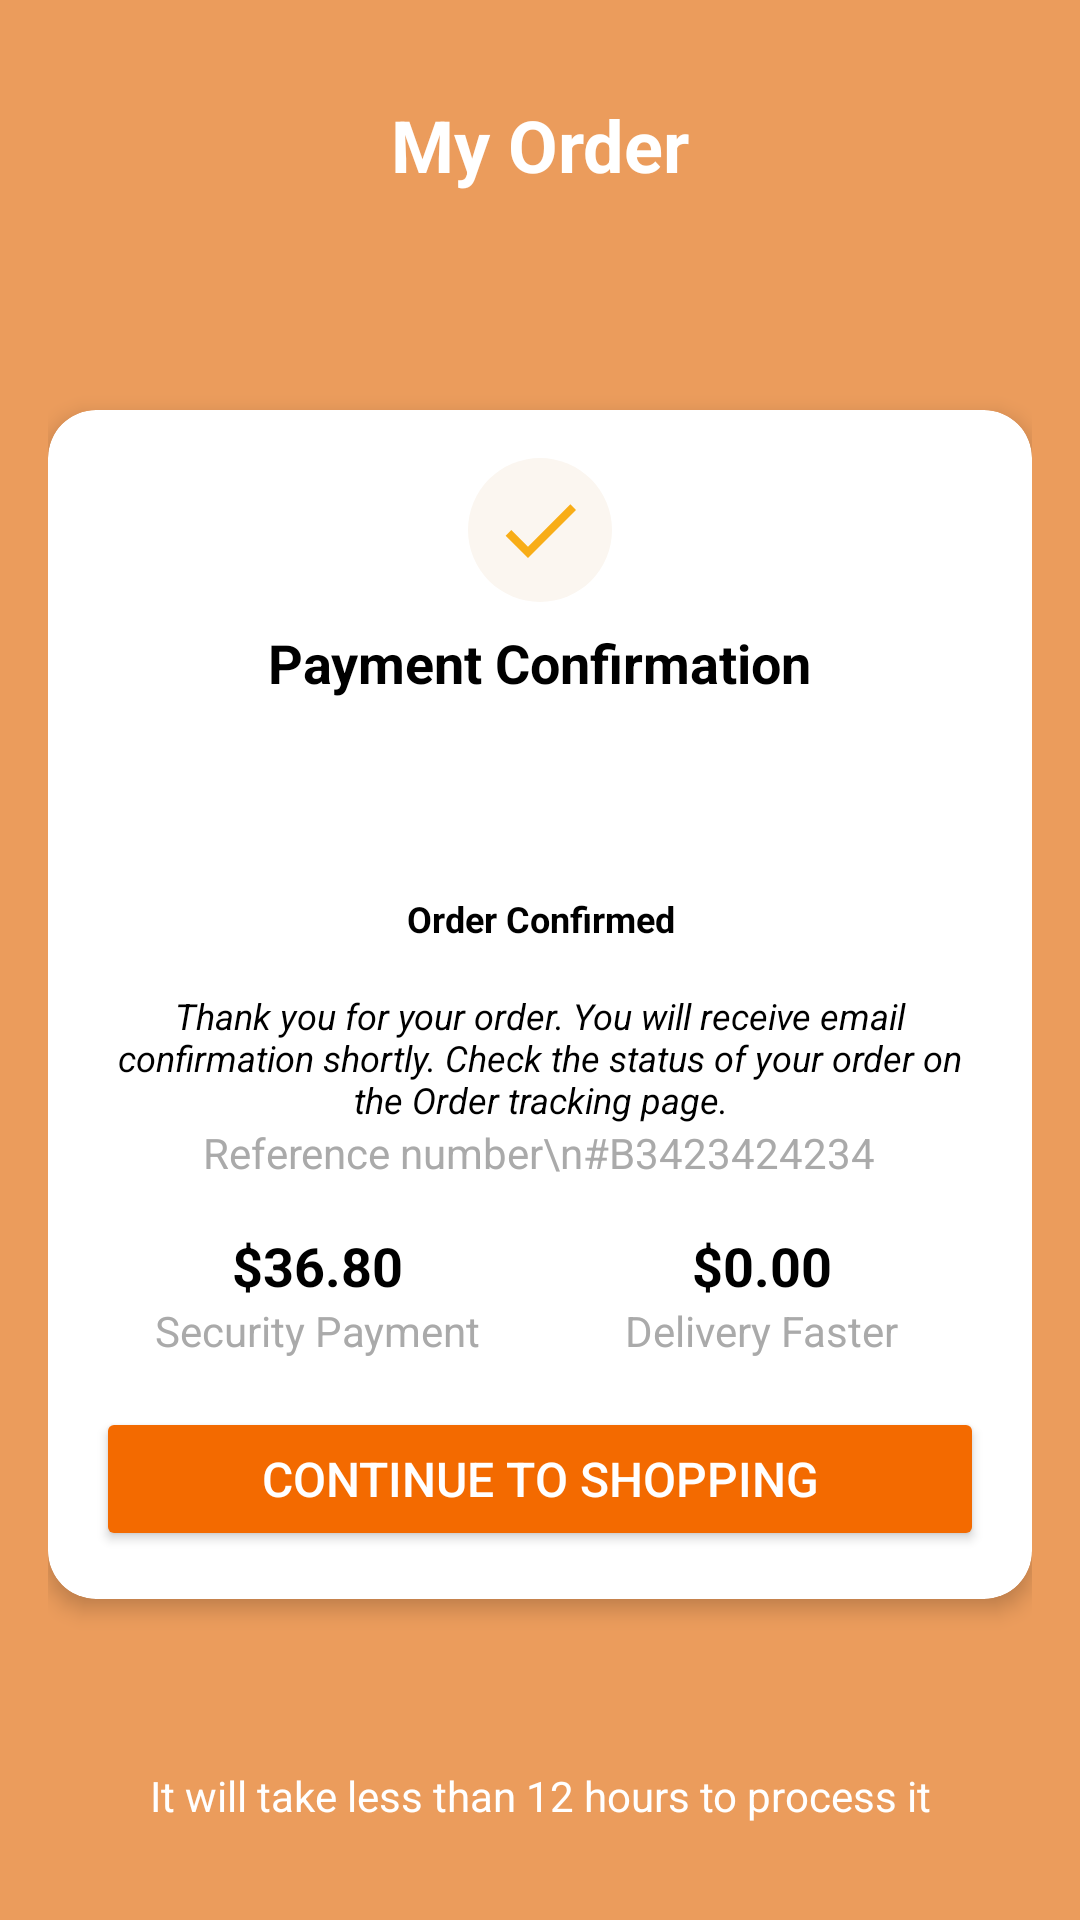

Write the Android layout XML for this screen, with the resource values it uses.
<!-- AndroidManifest.xml: application theme Theme.FoodSellingApp -->
<!-- res/layout/activity_payment_confirmation.xml -->
<?xml version="1.0" encoding="utf-8"?>
<androidx.constraintlayout.widget.ConstraintLayout xmlns:android="http://schemas.android.com/apk/res/android"
    xmlns:app="http://schemas.android.com/apk/res-auto"
    xmlns:tools="http://schemas.android.com/tools"
    android:layout_width="match_parent"
    android:layout_height="match_parent"
    android:background="@color/cammoi"
    android:padding="16dp">

    
    <TextView
        android:id="@+id/title_text"
        android:layout_width="wrap_content"
        android:layout_height="wrap_content"
        android:text="My Order"
        android:textSize="24sp"
        android:textStyle="bold"
        android:textColor="#FFFFFF"
        app:layout_constraintTop_toTopOf="parent"
        app:layout_constraintStart_toStartOf="parent"
        app:layout_constraintEnd_toEndOf="parent"
        android:layout_marginTop="16dp"
        android:gravity="center"/>

    
    <androidx.cardview.widget.CardView
        android:id="@+id/ticket_card"
        android:layout_width="match_parent"
        android:layout_height="wrap_content"
        app:cardCornerRadius="16dp"
        app:cardElevation="4dp"
        app:cardBackgroundColor="@android:color/white"
        app:layout_constraintTop_toBottomOf="@id/title_text"
        app:layout_constraintStart_toStartOf="parent"
        app:layout_constraintEnd_toEndOf="parent"
        app:layout_constraintBottom_toTopOf="@id/note_text"
        android:layout_marginTop="32dp"
        android:layout_marginBottom="16dp">

        <LinearLayout
            android:layout_width="match_parent"
            android:layout_height="wrap_content"
            android:orientation="vertical"
            android:padding="16dp"
            android:gravity="center">

            
            <LinearLayout
                android:layout_width="match_parent"
                android:layout_height="wrap_content"
                android:orientation="vertical"
                android:gravity="center"
                android:paddingBottom="16dp">

                <ImageView
                    android:id="@+id/status_icon"
                    android:layout_width="48dp"
                    android:layout_height="48dp"
                    android:src="@drawable/ic_check"
                    android:contentDescription="Payment Status"
                    android:background="@drawable/circle_btnaddtocart_bg"
                    android:padding="8dp"/>

                <TextView
                    android:id="@+id/transfer_status"
                    android:layout_width="wrap_content"
                    android:layout_height="wrap_content"
                    android:text="Payment Confirmation"
                    android:textSize="18sp"
                    android:textStyle="bold"
                    android:textColor="@android:color/black"
                    android:layout_marginTop="8dp"/>
            </LinearLayout>

            
            <View
                android:layout_width="match_parent"
                android:layout_height="1dp"
                android:background="@drawable/dashed_line"
                android:layout_marginVertical="8dp"/>

            
            <LinearLayout
                android:layout_width="match_parent"
                android:layout_height="wrap_content"
                android:orientation="vertical"
                android:paddingTop="16dp"
                android:gravity="center">

                
                <TextView
                    android:id="@+id/txtResult"
                    android:layout_width="wrap_content"
                    android:layout_height="wrap_content"
                    android:text="Order Confirmed"
                    android:textSize="12sp"
                    android:textStyle="bold"
                    android:textColor="@color/black"
                    app:layout_constraintTop_toBottomOf="@id/status_icon"
                    app:layout_constraintStart_toStartOf="parent"
                    app:layout_constraintEnd_toEndOf="parent"
                    android:layout_marginTop="16dp"
                    android:gravity="center"/>

                
                <TextView
                    android:id="@+id/message_text"
                    android:layout_width="wrap_content"
                    android:layout_height="wrap_content"
                    android:text="Thank you for your order. You will receive email confirmation shortly. Check the status of your order on the Order tracking page."
                    android:textSize="12sp"
                    android:textColor="@color/black"
                    android:gravity="center"
                    app:layout_constraintTop_toBottomOf="@id/title_text"
                    app:layout_constraintStart_toStartOf="parent"
                    app:layout_constraintEnd_toEndOf="parent"
                    android:layout_marginTop="16dp"
                    android:maxLines="3"
                    android:textStyle="italic"
                    android:ellipsize="end"/>
                
                <TextView
                    android:id="@+id/reference_number"
                    android:layout_width="wrap_content"
                    android:layout_height="wrap_content"
                    android:text="Reference number\n#B3423424234"
                    android:textSize="14sp"
                    android:textColor="@android:color/darker_gray"
                    android:gravity="center"
                    android:layout_marginBottom="16dp"/>

                
                <LinearLayout
                    android:layout_width="match_parent"
                    android:layout_height="wrap_content"
                    android:orientation="horizontal"
                    android:gravity="center"
                    android:layout_marginBottom="16dp">

                    <LinearLayout
                        android:layout_width="0dp"
                        android:layout_weight="1"
                        android:layout_height="wrap_content"
                        android:orientation="vertical"
                        android:gravity="center">
                        <TextView
                            android:id="@+id/amount_sent"
                            android:layout_width="wrap_content"
                            android:layout_height="wrap_content"
                            android:text="$36.80"
                            android:textSize="18sp"
                            android:textStyle="bold"
                            android:textColor="@android:color/black"/>
                        <TextView
                            android:layout_width="wrap_content"
                            android:layout_height="wrap_content"
                            android:text="Security Payment"
                            android:textSize="14sp"
                            android:textColor="@android:color/darker_gray"/>
                    </LinearLayout>

                    <LinearLayout
                        android:layout_width="0dp"
                        android:layout_weight="1"
                        android:layout_height="wrap_content"
                        android:orientation="vertical"
                        android:gravity="center">
                        <TextView
                            android:id="@+id/transfer_fee"
                            android:layout_width="wrap_content"
                            android:layout_height="wrap_content"
                            android:text="$0.00"
                            android:textSize="18sp"
                            android:textStyle="bold"
                            android:textColor="@android:color/black"/>
                        <TextView
                            android:layout_width="wrap_content"
                            android:layout_height="wrap_content"
                            android:text="Delivery Faster"
                            android:textSize="14sp"
                            android:textColor="@android:color/darker_gray"/>
                    </LinearLayout>
                </LinearLayout>

                
                <Button
                    android:id="@+id/btnContinue"
                    android:layout_width="match_parent"
                    android:layout_height="wrap_content"
                    android:text="Continue to shopping"
                    android:textSize="16sp"
                    android:backgroundTint="@color/camDam"
                    android:textColor="@android:color/white"
                    android:padding="12dp"/>









            </LinearLayout>
        </LinearLayout>
    </androidx.cardview.widget.CardView>

    
    <TextView
        android:id="@+id/note_text"
        android:layout_width="wrap_content"
        android:layout_height="wrap_content"
        android:text="It will take less than 12 hours to process it"
        android:textSize="14sp"
        android:textColor="#FFFFFF"
        app:layout_constraintBottom_toBottomOf="parent"
        app:layout_constraintStart_toStartOf="parent"
        app:layout_constraintEnd_toEndOf="parent"
        android:layout_marginBottom="16dp"
        android:gravity="center"/>

</androidx.constraintlayout.widget.ConstraintLayout>
<!-- resources referenced by this layout -->
<resources>
  <color name="black">#FF000000</color>
  <color name="camDam">#F36A00</color>
  <color name="cammoi">#EB9C5C</color>
  <!-- drawable circle_btnaddtocart_bg (drawable) -->
  <?xml version="1.0" encoding="utf-8"?>
  <shape xmlns:android="http://schemas.android.com/apk/res/android"
      android:shape="oval">
      <solid android:color="@color/trangNga" /> 
      <size
          android:width="45dp"
          android:height="45dp" />
  </shape>
  <!-- drawable dashed_line (drawable) -->
  <?xml version="1.0" encoding="utf-8"?>
  <shape xmlns:android="http://schemas.android.com/apk/res/android"
      android:shape="line">
      <stroke
          android:width="1dp"
          android:color="@color/cammoi"
          android:dashWidth="5dp"
          android:dashGap="5dp"/>
  </shape>
  <!-- drawable ic_check (drawable) -->
  <vector android:height="30dp" android:tint="#F8AD17"
      android:viewportHeight="24" android:viewportWidth="24"
      android:width="30dp" xmlns:android="http://schemas.android.com/apk/res/android">
      <path android:fillColor="@android:color/white" android:pathData="M9,16.17L4.83,12l-1.42,1.41L9,19 21,7l-1.41,-1.41z"/>
  </vector>
  <style name="Theme.FoodSellingApp" parent="Theme.MaterialComponents.DayNight.NoActionBar">
          
           <item name="colorPrimary">@color/camDam</item>
      </style>
  <color name="trangNga">#FBF6F0</color>
</resources>
